Image classification data set "bp-mixed" (LEATHER-SEE/bp-mixed on GitHub). Class labels (6): discoloration, micro defect, repairable defect, structural irreparable defect, structural repairable defect, undamaged.

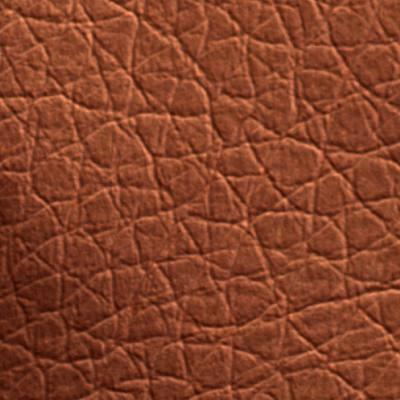
Label: structural repairable defect

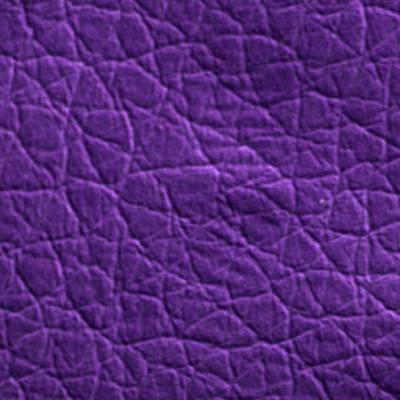
Label: repairable defect

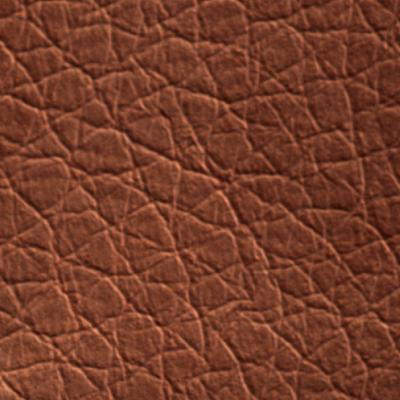
Label: undamaged

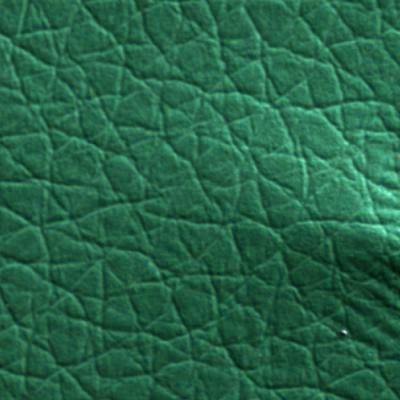
Label: structural irreparable defect

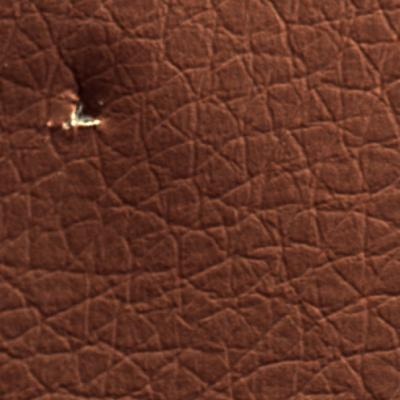
Label: micro defect

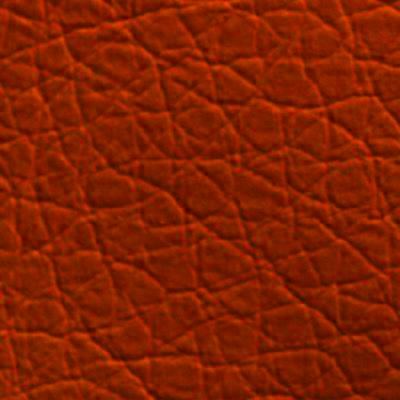
Label: undamaged
